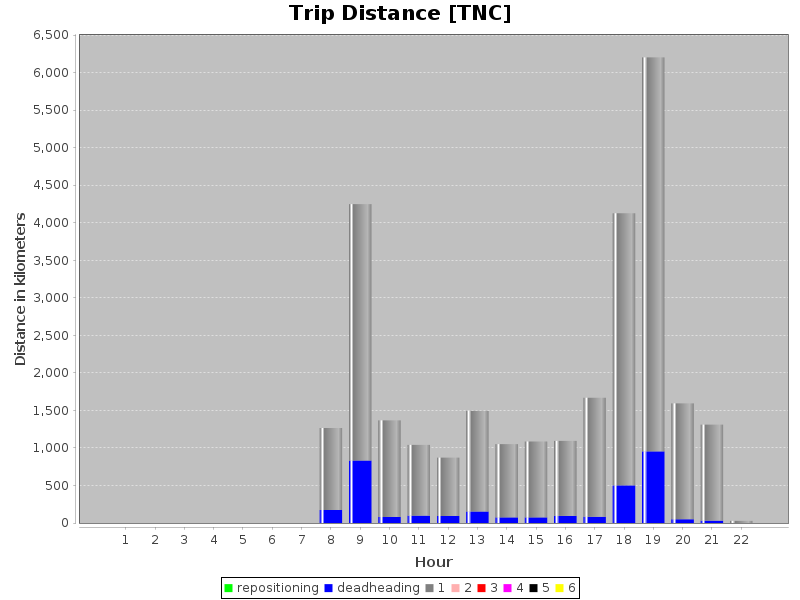

The data file committed next to this chart (first rows):
hour, numPassengers, vkt
6, 0, 1631
6, 1, 0.0
7, 0, 173355
7, 1, 1093412
8, 0, 833311
8, 1, 3416398
9, 0, 81053
9, 1, 1286885
10, 0, 99031
10, 1, 943068
11, 0, 94148
11, 1, 778065
12, 0, 154717
12, 1, 1340070
13, 0, 76524
13, 1, 975548
14, 0, 76598
14, 1, 1010505
15, 0, 96535
15, 1, 998280
16, 0, 84849
16, 1, 1584476
17, 0, 502953
17, 1, 3626341
18, 0, 955532
18, 1, 5250963
19, 0, 50968
19, 1, 1544196
20, 0, 32692
20, 1, 1278823
21, 0, 0.0
21, 1, 29074
